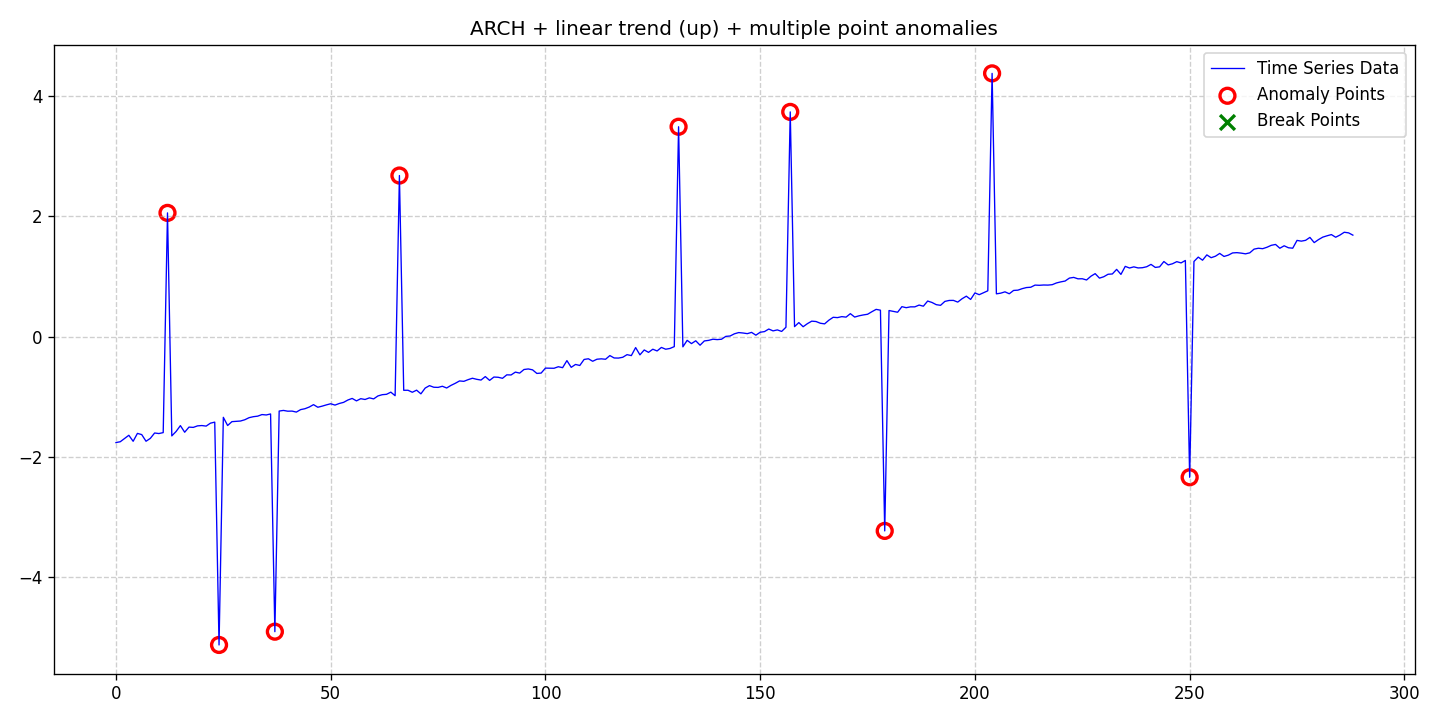

Values plotted in this chart, from the file beside it:
date, data, stationary, det_lin_up, det_lin_down, det_quad, det_cubic, det_exp, det_damped, stoc_trend, volatility, single_seas, multiple_seas, point_anom_single, point_anom_multi, collect_anom, context_anom, mean_shift, var_shift, trend_shift, point_anom_count, point_anom_location, point_anom_point, collect_anom_count
2020-01-01, -1.76, 0, 1, 0, 0, 0, 0, 0, 0, 1, 0, 0, 0, 1, 0, 0, 0, 0, 0, 9, [12, 24, 37, 66, 131, 157, 179, 204, 250…, [12, 24, 37, 66, 131, 157, 179, 204, 250…, 0
2020-01-02, -1.747, 0, 1, 0, 0, 0, 0, 0, 0, 1, 0, 0, 0, 1, 0, 0, 0, 0, 0, 9, [12, 24, 37, 66, 131, 157, 179, 204, 250…, [12, 24, 37, 66, 131, 157, 179, 204, 250…, 0
2020-01-03, -1.692, 0, 1, 0, 0, 0, 0, 0, 0, 1, 0, 0, 0, 1, 0, 0, 0, 0, 0, 9, [12, 24, 37, 66, 131, 157, 179, 204, 250…, [12, 24, 37, 66, 131, 157, 179, 204, 250…, 0
2020-01-04, -1.639, 0, 1, 0, 0, 0, 0, 0, 0, 1, 0, 0, 0, 1, 0, 0, 0, 0, 0, 9, [12, 24, 37, 66, 131, 157, 179, 204, 250…, [12, 24, 37, 66, 131, 157, 179, 204, 250…, 0
2020-01-05, -1.739, 0, 1, 0, 0, 0, 0, 0, 0, 1, 0, 0, 0, 1, 0, 0, 0, 0, 0, 9, [12, 24, 37, 66, 131, 157, 179, 204, 250…, [12, 24, 37, 66, 131, 157, 179, 204, 250…, 0
2020-01-06, -1.608, 0, 1, 0, 0, 0, 0, 0, 0, 1, 0, 0, 0, 1, 0, 0, 0, 0, 0, 9, [12, 24, 37, 66, 131, 157, 179, 204, 250…, [12, 24, 37, 66, 131, 157, 179, 204, 250…, 0
2020-01-07, -1.628, 0, 1, 0, 0, 0, 0, 0, 0, 1, 0, 0, 0, 1, 0, 0, 0, 0, 0, 9, [12, 24, 37, 66, 131, 157, 179, 204, 250…, [12, 24, 37, 66, 131, 157, 179, 204, 250…, 0
2020-01-08, -1.738, 0, 1, 0, 0, 0, 0, 0, 0, 1, 0, 0, 0, 1, 0, 0, 0, 0, 0, 9, [12, 24, 37, 66, 131, 157, 179, 204, 250…, [12, 24, 37, 66, 131, 157, 179, 204, 250…, 0
2020-01-09, -1.691, 0, 1, 0, 0, 0, 0, 0, 0, 1, 0, 0, 0, 1, 0, 0, 0, 0, 0, 9, [12, 24, 37, 66, 131, 157, 179, 204, 250…, [12, 24, 37, 66, 131, 157, 179, 204, 250…, 0
2020-01-10, -1.601, 0, 1, 0, 0, 0, 0, 0, 0, 1, 0, 0, 0, 1, 0, 0, 0, 0, 0, 9, [12, 24, 37, 66, 131, 157, 179, 204, 250…, [12, 24, 37, 66, 131, 157, 179, 204, 250…, 0
2020-01-11, -1.61, 0, 1, 0, 0, 0, 0, 0, 0, 1, 0, 0, 0, 1, 0, 0, 0, 0, 0, 9, [12, 24, 37, 66, 131, 157, 179, 204, 250…, [12, 24, 37, 66, 131, 157, 179, 204, 250…, 0
2020-01-12, -1.595, 0, 1, 0, 0, 0, 0, 0, 0, 1, 0, 0, 0, 1, 0, 0, 0, 0, 0, 9, [12, 24, 37, 66, 131, 157, 179, 204, 250…, [12, 24, 37, 66, 131, 157, 179, 204, 250…, 0
2020-01-13, 2.056, 0, 1, 0, 0, 0, 0, 0, 0, 1, 0, 0, 0, 1, 0, 0, 0, 0, 0, 9, [12, 24, 37, 66, 131, 157, 179, 204, 250…, [12, 24, 37, 66, 131, 157, 179, 204, 250…, 0
2020-01-14, -1.649, 0, 1, 0, 0, 0, 0, 0, 0, 1, 0, 0, 0, 1, 0, 0, 0, 0, 0, 9, [12, 24, 37, 66, 131, 157, 179, 204, 250…, [12, 24, 37, 66, 131, 157, 179, 204, 250…, 0
2020-01-15, -1.576, 0, 1, 0, 0, 0, 0, 0, 0, 1, 0, 0, 0, 1, 0, 0, 0, 0, 0, 9, [12, 24, 37, 66, 131, 157, 179, 204, 250…, [12, 24, 37, 66, 131, 157, 179, 204, 250…, 0
2020-01-16, -1.479, 0, 1, 0, 0, 0, 0, 0, 0, 1, 0, 0, 0, 1, 0, 0, 0, 0, 0, 9, [12, 24, 37, 66, 131, 157, 179, 204, 250…, [12, 24, 37, 66, 131, 157, 179, 204, 250…, 0
2020-01-17, -1.588, 0, 1, 0, 0, 0, 0, 0, 0, 1, 0, 0, 0, 1, 0, 0, 0, 0, 0, 9, [12, 24, 37, 66, 131, 157, 179, 204, 250…, [12, 24, 37, 66, 131, 157, 179, 204, 250…, 0
2020-01-18, -1.503, 0, 1, 0, 0, 0, 0, 0, 0, 1, 0, 0, 0, 1, 0, 0, 0, 0, 0, 9, [12, 24, 37, 66, 131, 157, 179, 204, 250…, [12, 24, 37, 66, 131, 157, 179, 204, 250…, 0
2020-01-19, -1.508, 0, 1, 0, 0, 0, 0, 0, 0, 1, 0, 0, 0, 1, 0, 0, 0, 0, 0, 9, [12, 24, 37, 66, 131, 157, 179, 204, 250…, [12, 24, 37, 66, 131, 157, 179, 204, 250…, 0
2020-01-20, -1.483, 0, 1, 0, 0, 0, 0, 0, 0, 1, 0, 0, 0, 1, 0, 0, 0, 0, 0, 9, [12, 24, 37, 66, 131, 157, 179, 204, 250…, [12, 24, 37, 66, 131, 157, 179, 204, 250…, 0
2020-01-21, -1.477, 0, 1, 0, 0, 0, 0, 0, 0, 1, 0, 0, 0, 1, 0, 0, 0, 0, 0, 9, [12, 24, 37, 66, 131, 157, 179, 204, 250…, [12, 24, 37, 66, 131, 157, 179, 204, 250…, 0
2020-01-22, -1.487, 0, 1, 0, 0, 0, 0, 0, 0, 1, 0, 0, 0, 1, 0, 0, 0, 0, 0, 9, [12, 24, 37, 66, 131, 157, 179, 204, 250…, [12, 24, 37, 66, 131, 157, 179, 204, 250…, 0
2020-01-23, -1.438, 0, 1, 0, 0, 0, 0, 0, 0, 1, 0, 0, 0, 1, 0, 0, 0, 0, 0, 9, [12, 24, 37, 66, 131, 157, 179, 204, 250…, [12, 24, 37, 66, 131, 157, 179, 204, 250…, 0
2020-01-24, -1.421, 0, 1, 0, 0, 0, 0, 0, 0, 1, 0, 0, 0, 1, 0, 0, 0, 0, 0, 9, [12, 24, 37, 66, 131, 157, 179, 204, 250…, [12, 24, 37, 66, 131, 157, 179, 204, 250…, 0
2020-01-25, -5.123, 0, 1, 0, 0, 0, 0, 0, 0, 1, 0, 0, 0, 1, 0, 0, 0, 0, 0, 9, [12, 24, 37, 66, 131, 157, 179, 204, 250…, [12, 24, 37, 66, 131, 157, 179, 204, 250…, 0
2020-01-26, -1.341, 0, 1, 0, 0, 0, 0, 0, 0, 1, 0, 0, 0, 1, 0, 0, 0, 0, 0, 9, [12, 24, 37, 66, 131, 157, 179, 204, 250…, [12, 24, 37, 66, 131, 157, 179, 204, 250…, 0
2020-01-27, -1.477, 0, 1, 0, 0, 0, 0, 0, 0, 1, 0, 0, 0, 1, 0, 0, 0, 0, 0, 9, [12, 24, 37, 66, 131, 157, 179, 204, 250…, [12, 24, 37, 66, 131, 157, 179, 204, 250…, 0
2020-01-28, -1.413, 0, 1, 0, 0, 0, 0, 0, 0, 1, 0, 0, 0, 1, 0, 0, 0, 0, 0, 9, [12, 24, 37, 66, 131, 157, 179, 204, 250…, [12, 24, 37, 66, 131, 157, 179, 204, 250…, 0
2020-01-29, -1.407, 0, 1, 0, 0, 0, 0, 0, 0, 1, 0, 0, 0, 1, 0, 0, 0, 0, 0, 9, [12, 24, 37, 66, 131, 157, 179, 204, 250…, [12, 24, 37, 66, 131, 157, 179, 204, 250…, 0
2020-01-30, -1.402, 0, 1, 0, 0, 0, 0, 0, 0, 1, 0, 0, 0, 1, 0, 0, 0, 0, 0, 9, [12, 24, 37, 66, 131, 157, 179, 204, 250…, [12, 24, 37, 66, 131, 157, 179, 204, 250…, 0
2020-01-31, -1.381, 0, 1, 0, 0, 0, 0, 0, 0, 1, 0, 0, 0, 1, 0, 0, 0, 0, 0, 9, [12, 24, 37, 66, 131, 157, 179, 204, 250…, [12, 24, 37, 66, 131, 157, 179, 204, 250…, 0
2020-02-01, -1.347, 0, 1, 0, 0, 0, 0, 0, 0, 1, 0, 0, 0, 1, 0, 0, 0, 0, 0, 9, [12, 24, 37, 66, 131, 157, 179, 204, 250…, [12, 24, 37, 66, 131, 157, 179, 204, 250…, 0
2020-02-02, -1.33, 0, 1, 0, 0, 0, 0, 0, 0, 1, 0, 0, 0, 1, 0, 0, 0, 0, 0, 9, [12, 24, 37, 66, 131, 157, 179, 204, 250…, [12, 24, 37, 66, 131, 157, 179, 204, 250…, 0
2020-02-03, -1.321, 0, 1, 0, 0, 0, 0, 0, 0, 1, 0, 0, 0, 1, 0, 0, 0, 0, 0, 9, [12, 24, 37, 66, 131, 157, 179, 204, 250…, [12, 24, 37, 66, 131, 157, 179, 204, 250…, 0
2020-02-04, -1.295, 0, 1, 0, 0, 0, 0, 0, 0, 1, 0, 0, 0, 1, 0, 0, 0, 0, 0, 9, [12, 24, 37, 66, 131, 157, 179, 204, 250…, [12, 24, 37, 66, 131, 157, 179, 204, 250…, 0
2020-02-05, -1.302, 0, 1, 0, 0, 0, 0, 0, 0, 1, 0, 0, 0, 1, 0, 0, 0, 0, 0, 9, [12, 24, 37, 66, 131, 157, 179, 204, 250…, [12, 24, 37, 66, 131, 157, 179, 204, 250…, 0
2020-02-06, -1.285, 0, 1, 0, 0, 0, 0, 0, 0, 1, 0, 0, 0, 1, 0, 0, 0, 0, 0, 9, [12, 24, 37, 66, 131, 157, 179, 204, 250…, [12, 24, 37, 66, 131, 157, 179, 204, 250…, 0
2020-02-07, -4.902, 0, 1, 0, 0, 0, 0, 0, 0, 1, 0, 0, 0, 1, 0, 0, 0, 0, 0, 9, [12, 24, 37, 66, 131, 157, 179, 204, 250…, [12, 24, 37, 66, 131, 157, 179, 204, 250…, 0
2020-02-08, -1.237, 0, 1, 0, 0, 0, 0, 0, 0, 1, 0, 0, 0, 1, 0, 0, 0, 0, 0, 9, [12, 24, 37, 66, 131, 157, 179, 204, 250…, [12, 24, 37, 66, 131, 157, 179, 204, 250…, 0
2020-02-09, -1.226, 0, 1, 0, 0, 0, 0, 0, 0, 1, 0, 0, 0, 1, 0, 0, 0, 0, 0, 9, [12, 24, 37, 66, 131, 157, 179, 204, 250…, [12, 24, 37, 66, 131, 157, 179, 204, 250…, 0
2020-02-10, -1.239, 0, 1, 0, 0, 0, 0, 0, 0, 1, 0, 0, 0, 1, 0, 0, 0, 0, 0, 9, [12, 24, 37, 66, 131, 157, 179, 204, 250…, [12, 24, 37, 66, 131, 157, 179, 204, 250…, 0
2020-02-11, -1.237, 0, 1, 0, 0, 0, 0, 0, 0, 1, 0, 0, 0, 1, 0, 0, 0, 0, 0, 9, [12, 24, 37, 66, 131, 157, 179, 204, 250…, [12, 24, 37, 66, 131, 157, 179, 204, 250…, 0
2020-02-12, -1.254, 0, 1, 0, 0, 0, 0, 0, 0, 1, 0, 0, 0, 1, 0, 0, 0, 0, 0, 9, [12, 24, 37, 66, 131, 157, 179, 204, 250…, [12, 24, 37, 66, 131, 157, 179, 204, 250…, 0
2020-02-13, -1.213, 0, 1, 0, 0, 0, 0, 0, 0, 1, 0, 0, 0, 1, 0, 0, 0, 0, 0, 9, [12, 24, 37, 66, 131, 157, 179, 204, 250…, [12, 24, 37, 66, 131, 157, 179, 204, 250…, 0
2020-02-14, -1.198, 0, 1, 0, 0, 0, 0, 0, 0, 1, 0, 0, 0, 1, 0, 0, 0, 0, 0, 9, [12, 24, 37, 66, 131, 157, 179, 204, 250…, [12, 24, 37, 66, 131, 157, 179, 204, 250…, 0
2020-02-15, -1.17, 0, 1, 0, 0, 0, 0, 0, 0, 1, 0, 0, 0, 1, 0, 0, 0, 0, 0, 9, [12, 24, 37, 66, 131, 157, 179, 204, 250…, [12, 24, 37, 66, 131, 157, 179, 204, 250…, 0
2020-02-16, -1.13, 0, 1, 0, 0, 0, 0, 0, 0, 1, 0, 0, 0, 1, 0, 0, 0, 0, 0, 9, [12, 24, 37, 66, 131, 157, 179, 204, 250…, [12, 24, 37, 66, 131, 157, 179, 204, 250…, 0
2020-02-17, -1.173, 0, 1, 0, 0, 0, 0, 0, 0, 1, 0, 0, 0, 1, 0, 0, 0, 0, 0, 9, [12, 24, 37, 66, 131, 157, 179, 204, 250…, [12, 24, 37, 66, 131, 157, 179, 204, 250…, 0
2020-02-18, -1.155, 0, 1, 0, 0, 0, 0, 0, 0, 1, 0, 0, 0, 1, 0, 0, 0, 0, 0, 9, [12, 24, 37, 66, 131, 157, 179, 204, 250…, [12, 24, 37, 66, 131, 157, 179, 204, 250…, 0
2020-02-19, -1.134, 0, 1, 0, 0, 0, 0, 0, 0, 1, 0, 0, 0, 1, 0, 0, 0, 0, 0, 9, [12, 24, 37, 66, 131, 157, 179, 204, 250…, [12, 24, 37, 66, 131, 157, 179, 204, 250…, 0
2020-02-20, -1.115, 0, 1, 0, 0, 0, 0, 0, 0, 1, 0, 0, 0, 1, 0, 0, 0, 0, 0, 9, [12, 24, 37, 66, 131, 157, 179, 204, 250…, [12, 24, 37, 66, 131, 157, 179, 204, 250…, 0
2020-02-21, -1.137, 0, 1, 0, 0, 0, 0, 0, 0, 1, 0, 0, 0, 1, 0, 0, 0, 0, 0, 9, [12, 24, 37, 66, 131, 157, 179, 204, 250…, [12, 24, 37, 66, 131, 157, 179, 204, 250…, 0
2020-02-22, -1.111, 0, 1, 0, 0, 0, 0, 0, 0, 1, 0, 0, 0, 1, 0, 0, 0, 0, 0, 9, [12, 24, 37, 66, 131, 157, 179, 204, 250…, [12, 24, 37, 66, 131, 157, 179, 204, 250…, 0
2020-02-23, -1.092, 0, 1, 0, 0, 0, 0, 0, 0, 1, 0, 0, 0, 1, 0, 0, 0, 0, 0, 9, [12, 24, 37, 66, 131, 157, 179, 204, 250…, [12, 24, 37, 66, 131, 157, 179, 204, 250…, 0
2020-02-24, -1.053, 0, 1, 0, 0, 0, 0, 0, 0, 1, 0, 0, 0, 1, 0, 0, 0, 0, 0, 9, [12, 24, 37, 66, 131, 157, 179, 204, 250…, [12, 24, 37, 66, 131, 157, 179, 204, 250…, 0
2020-02-25, -1.027, 0, 1, 0, 0, 0, 0, 0, 0, 1, 0, 0, 0, 1, 0, 0, 0, 0, 0, 9, [12, 24, 37, 66, 131, 157, 179, 204, 250…, [12, 24, 37, 66, 131, 157, 179, 204, 250…, 0
2020-02-26, -1.068, 0, 1, 0, 0, 0, 0, 0, 0, 1, 0, 0, 0, 1, 0, 0, 0, 0, 0, 9, [12, 24, 37, 66, 131, 157, 179, 204, 250…, [12, 24, 37, 66, 131, 157, 179, 204, 250…, 0
2020-02-27, -1.031, 0, 1, 0, 0, 0, 0, 0, 0, 1, 0, 0, 0, 1, 0, 0, 0, 0, 0, 9, [12, 24, 37, 66, 131, 157, 179, 204, 250…, [12, 24, 37, 66, 131, 157, 179, 204, 250…, 0
2020-02-28, -1.044, 0, 1, 0, 0, 0, 0, 0, 0, 1, 0, 0, 0, 1, 0, 0, 0, 0, 0, 9, [12, 24, 37, 66, 131, 157, 179, 204, 250…, [12, 24, 37, 66, 131, 157, 179, 204, 250…, 0
2020-02-29, -1.018, 0, 1, 0, 0, 0, 0, 0, 0, 1, 0, 0, 0, 1, 0, 0, 0, 0, 0, 9, [12, 24, 37, 66, 131, 157, 179, 204, 250…, [12, 24, 37, 66, 131, 157, 179, 204, 250…, 0
... 229 more rows
